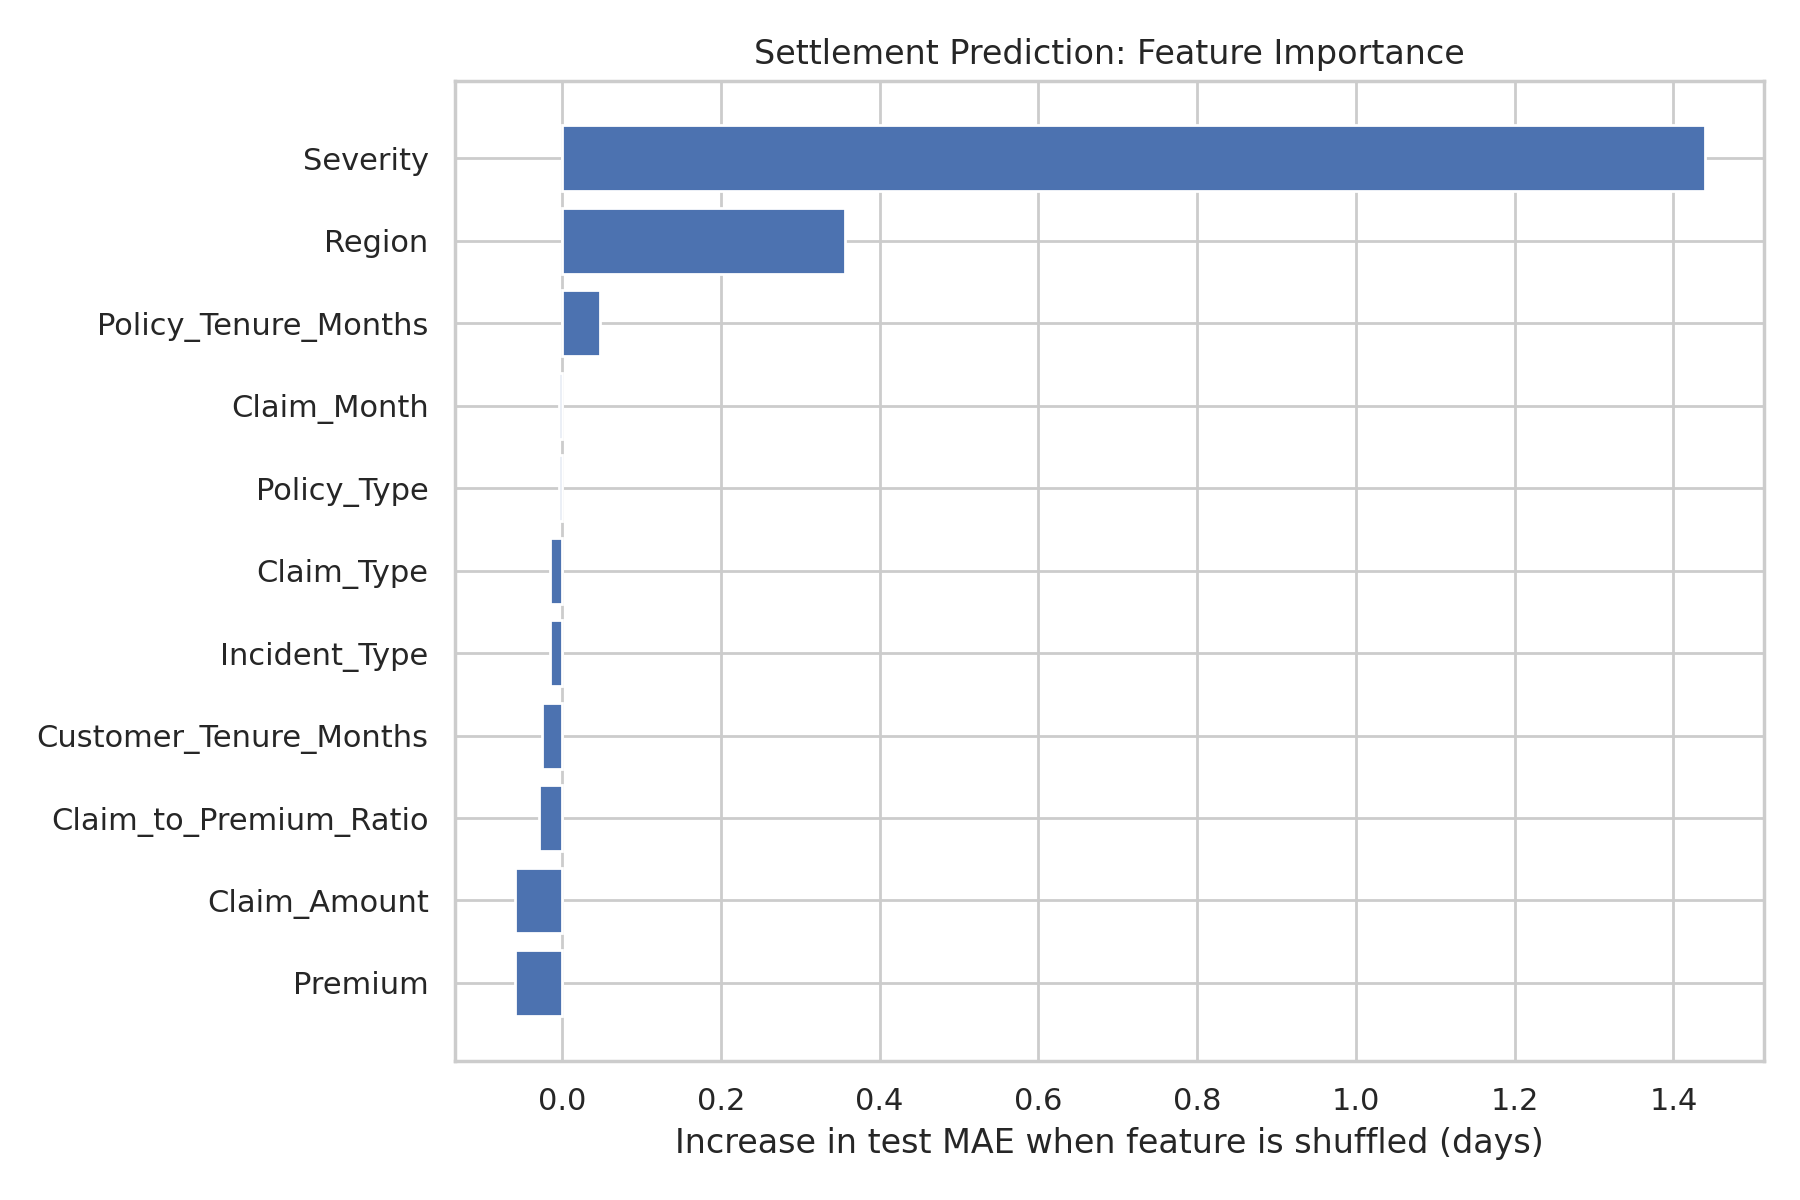

The file beside this chart, header and first rows:
Feature, MAE_Increase_Days, Variation_Days
Severity, 1.439, 0.1468
Region, 0.3569, 0.06836
Policy_Tenure_Months, 0.04822, 0.03955
Claim_Month, -0.00416, 0.01967
Policy_Type, -0.004168, 0.001802
Claim_Type, -0.01489, 0.006138
Incident_Type, -0.01508, 0.007424
Customer_Tenure_Months, -0.0253, 0.01932
Claim_to_Premium_Ratio, -0.02951, 0.03415
Claim_Amount, -0.05862, 0.02269
Premium, -0.05968, 0.01655
